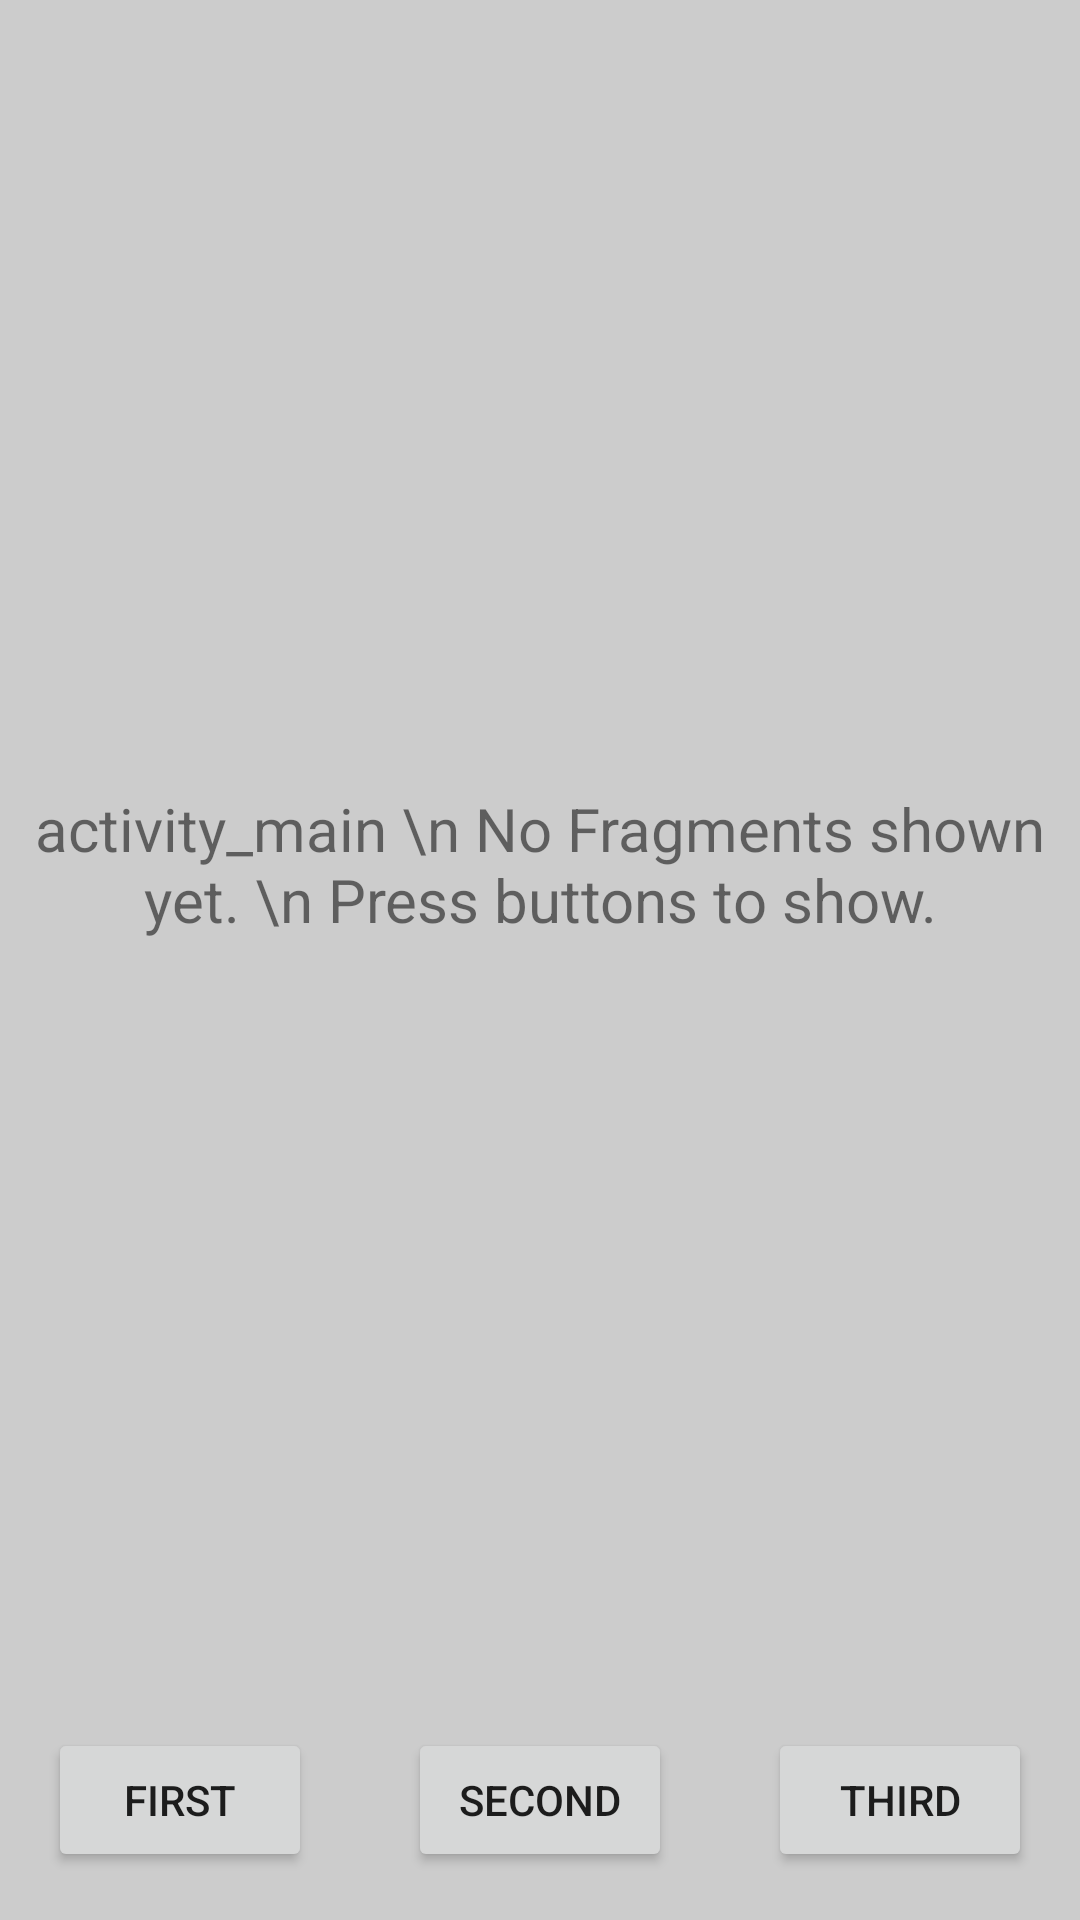

This screen was rendered from an Android layout file. Write that file and the resources it references.
<!-- AndroidManifest.xml: application theme Theme.Fregmentstest -->
<!-- res/layout/activity_main.xml -->
<?xml version="1.0" encoding="utf-8"?>
<androidx.constraintlayout.widget.ConstraintLayout xmlns:android="http://schemas.android.com/apk/res/android"
    xmlns:app="http://schemas.android.com/apk/res-auto"
    xmlns:tools="http://schemas.android.com/tools"
    android:layout_width="match_parent"
    android:layout_height="match_parent"
    android:background="#CCCCCC"
    tools:context=".MainActivity">

    <TextView
        android:id="@+id/textView4"
        android:layout_width="wrap_content"
        android:layout_height="wrap_content"
        android:gravity="center"
        android:text="activity_main \n No Fragments shown yet. \n Press buttons to show."
        android:textSize="20sp"
        app:layout_constraintBottom_toTopOf="@+id/myMainButton2LOID"
        app:layout_constraintEnd_toEndOf="parent"
        app:layout_constraintStart_toStartOf="parent"
        app:layout_constraintTop_toTopOf="parent" />

    <Button
        android:id="@+id/myMainButton1LOID"
        android:layout_width="wrap_content"
        android:layout_height="wrap_content"
        android:layout_marginStart="16dp"
        android:layout_marginBottom="16dp"
        android:text="First"
        app:layout_constraintBottom_toBottomOf="parent"
        app:layout_constraintStart_toStartOf="parent" />

    <Button
        android:id="@+id/myMainButton2LOID"
        android:layout_width="wrap_content"
        android:layout_height="wrap_content"
        android:layout_marginBottom="16dp"
        android:text="Second"
        app:layout_constraintBottom_toBottomOf="parent"
        app:layout_constraintEnd_toEndOf="parent"
        app:layout_constraintStart_toStartOf="parent" />

    <Button
        android:id="@+id/myMainButton3LOID"
        android:layout_width="wrap_content"
        android:layout_height="wrap_content"
        android:layout_marginEnd="16dp"
        android:layout_marginBottom="16dp"
        android:text="Third"
        app:layout_constraintBottom_toBottomOf="parent"
        app:layout_constraintEnd_toEndOf="parent" />

    <androidx.fragment.app.FragmentContainerView
        android:id="@+id/myFragmentContainerViewLOID"
        android:layout_width="0dp"
        android:layout_height="0dp"
        android:layout_marginBottom="16dp"
        app:layout_constraintBottom_toTopOf="@+id/myMainButton2LOID"
        app:layout_constraintEnd_toEndOf="parent"
        app:layout_constraintStart_toStartOf="parent"
        app:layout_constraintTop_toTopOf="parent" />

</androidx.constraintlayout.widget.ConstraintLayout>
<!-- resources referenced by this layout -->
<resources>
  <style name="Theme.Fregmentstest" parent="Theme.MaterialComponents.DayNight.DarkActionBar">
          
          <item name="colorPrimary">@color/purple_500</item>
          <item name="colorPrimaryVariant">@color/purple_700</item>
          <item name="colorOnPrimary">@color/white</item>
          
          <item name="colorSecondary">@color/teal_200</item>
          <item name="colorSecondaryVariant">@color/teal_700</item>
          <item name="colorOnSecondary">@color/black</item>
          
          <item name="android:statusBarColor" tools:targetApi="l">?attr/colorPrimaryVariant</item>
          
      </style>
  <!-- not gathered from this repository: default colours our renderer supplied (Android Studio template values) -->
  <color name="purple_500">#FF6200EE</color>
  <color name="purple_700">#FF3700B3</color>
  <color name="teal_200">#FF03DAC5</color>
  <color name="teal_700">#FF018786</color>
  <color name="black">#FF000000</color>
  <color name="white">#FFFFFFFF</color>
</resources>
